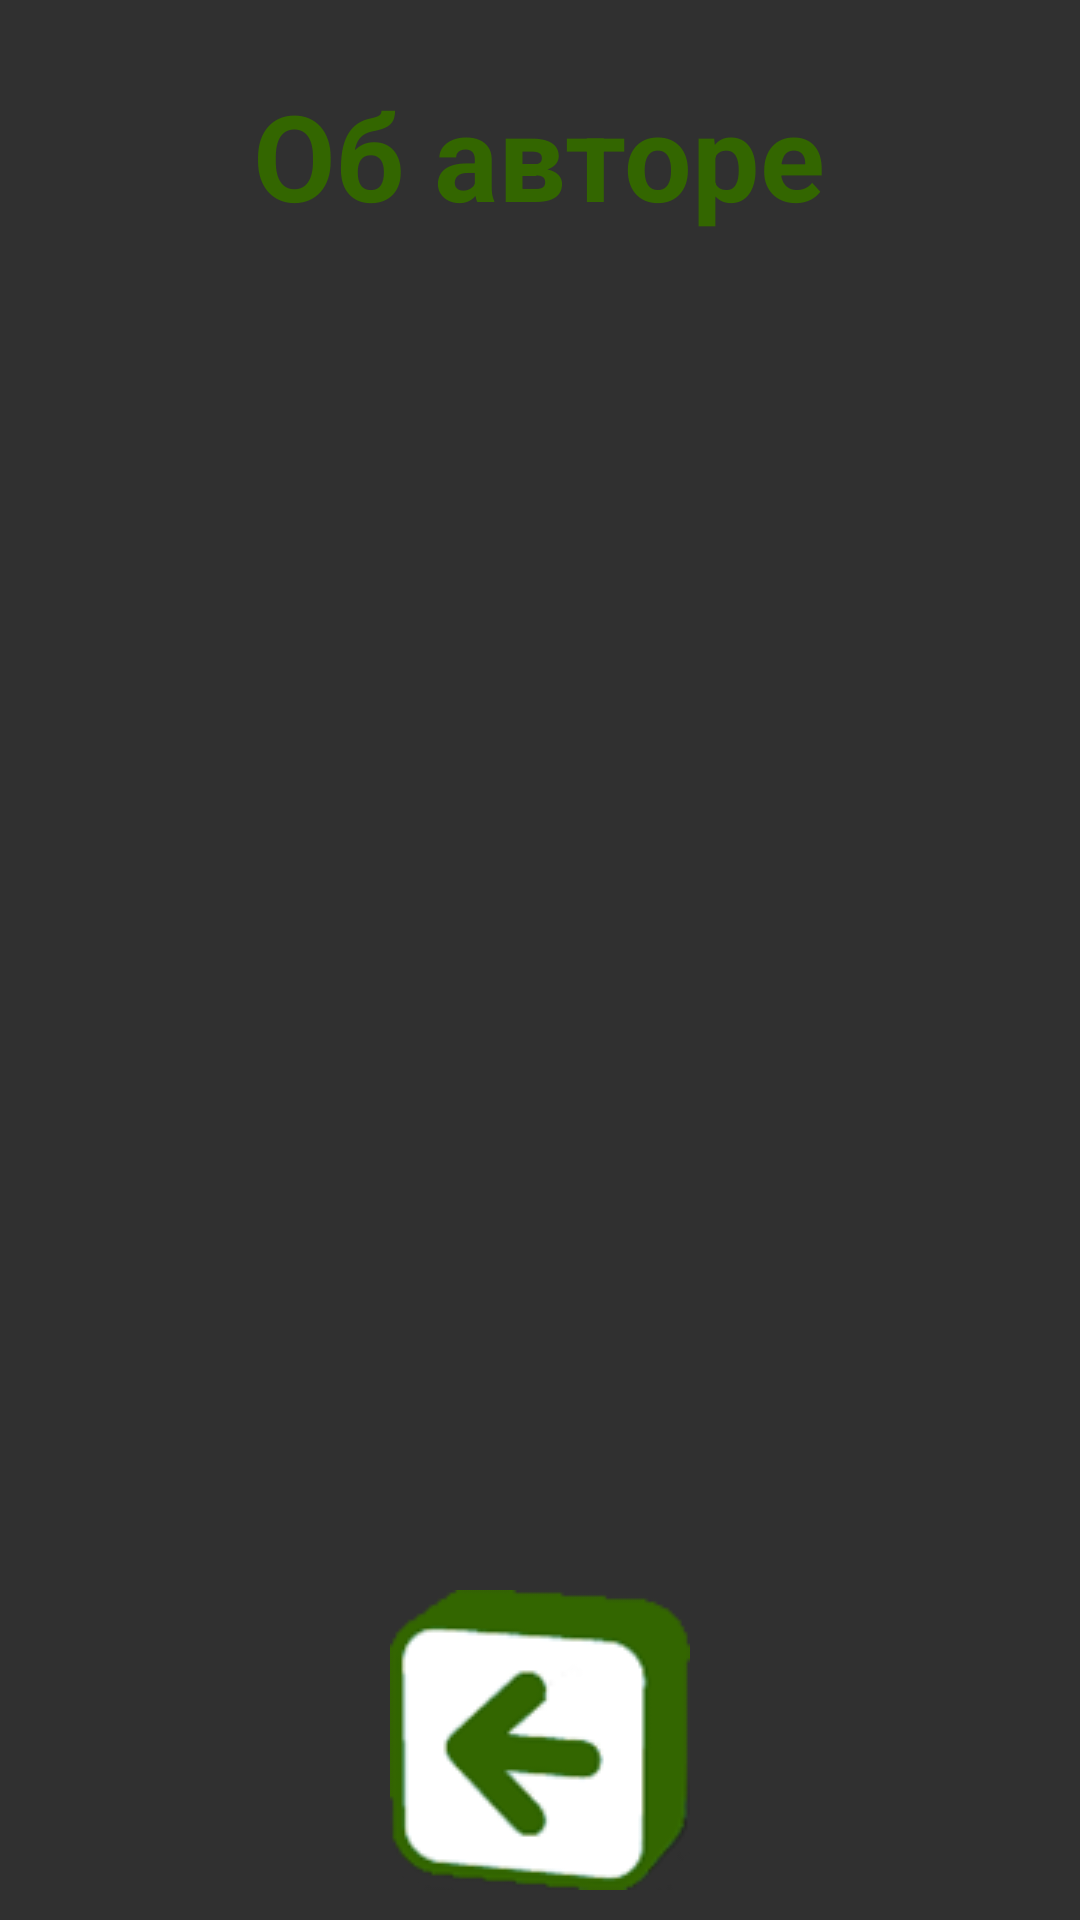

Here is an Android app screen rendered from its layout file. Give the layout XML and the strings, colors and styles it references.
<!-- AndroidManifest.xml: activity theme Theme.AppCompat.NoActionBar -->
<!-- res/layout/activity_info.xml -->
<RelativeLayout
    xmlns:android="http://schemas.android.com/apk/res/android"
    xmlns:tools="http://schemas.android.com/tools"
    tools:context="ru.edu.vstu.www.triples.activities.InfoActivity"
    style="@style/activityStyle">

    <TextView style="@style/titleStyle"
        android:text="@string/infoTitle"
        android:id="@+id/infoTitle"/>

    <TextView
        android:layout_width="500dp"
        android:layout_height="wrap_content"
        android:id="@+id/infoText"
        android:layout_centerVertical="true"
        android:layout_centerHorizontal="true"
        android:textColor="@color/dark_green"
        android:textSize="40sp"
        android:textStyle="bold"
        android:gravity="center"/>

    <Button style="@style/btnActivityStyle"
        android:background="@drawable/btn_back100"
        android:id="@+id/backFromInfoBtn"/>
</RelativeLayout>
<!-- resources referenced by this layout -->
<resources>
  <color name="dark_green">#336600</color>
  <!-- drawable btn_back100: png bitmap (drawable, 6643 bytes) -->
  <string name="infoTitle">Об авторе</string>
  <style name="activityStyle">
          <item name="android:background">@drawable/font_green</item>
          <item name="android:layout_width">match_parent</item>
          <item name="android:layout_height">match_parent</item>
          <item name="android:padding">10dp</item>
      </style>
  <style name="btnActivityStyle">
          <item name="android:layout_width">100dp</item>
          <item name="android:layout_height">100dp</item>
          <item name="android:layout_centerHorizontal">true</item>
          <item name="android:layout_alignParentBottom">true</item>
      </style>
  <style name="titleStyle">
          <item name="android:textColor">@color/dark_green</item>
          <item name="android:textSize">40sp</item>
          <item name="android:textStyle">bold</item>
          <item name="android:layout_margin">15dp</item>
          <item name="android:layout_width">wrap_content</item>
          <item name="android:layout_height">wrap_content</item>
          <item name="android:layout_centerHorizontal">true</item>
      </style>
</resources>
